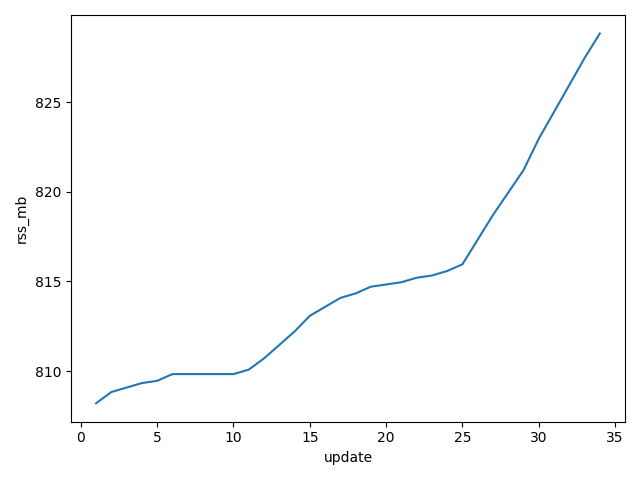

The file beside this chart, header and first rows:
update_index, map_version, rss_mb, latency_ms, voxel_count, output_bytes
1, 1, 808.2, 329.5, 8184, 92426
2, 2, 808.8, 330, 9458, 106482
3, 3, 809.1, 331.5, 10269, 115496
4, 4, 809.3, 332.9, 10816, 121506
5, 5, 809.5, 335.5, 11201, 125812
6, 6, 809.8, 333.6, 11399, 127980
7, 7, 809.8, 335.8, 11753, 131793
8, 8, 809.8, 335.3, 12006, 134569
9, 9, 809.8, 342, 12106, 135659
10, 10, 809.8, 334, 12226, 136962
11, 11, 810.1, 333.7, 12854, 143816
12, 12, 810.7, 353.5, 14593, 162914
13, 13, 811.5, 342.9, 16568, 184654
14, 14, 812.2, 346.1, 18669, 207737
15, 15, 813.1, 352.1, 20687, 229789
16, 16, 813.6, 352.7, 22180, 246176
17, 17, 814.1, 360.4, 23350, 259002
18, 18, 814.3, 359.4, 24197, 268256
19, 19, 814.7, 356, 24867, 275463
20, 20, 814.8, 364.5, 25370, 281018
21, 21, 815, 363.8, 25587, 283402
22, 22, 815.2, 362.6, 26238, 290472
23, 23, 815.3, 357.1, 26566, 294089
24, 24, 815.6, 367.3, 27366, 302681
25, 25, 816, 367.4, 28375, 313651
26, 26, 817.3, 369.6, 29072, 321271
27, 27, 818.7, 384.2, 29541, 326362
28, 28, 820, 370.4, 29999, 331470
29, 29, 821.2, 372.6, 30164, 333255
30, 30, 823, 378.5, 31017, 342611
31, 31, 824.5, 372.4, 32145, 354926
32, 32, 826, 376.6, 32847, 362541
33, 33, 827.5, 379.3, 33494, 369548
34, 34, 828.8, 382.7, 33947, 374345
